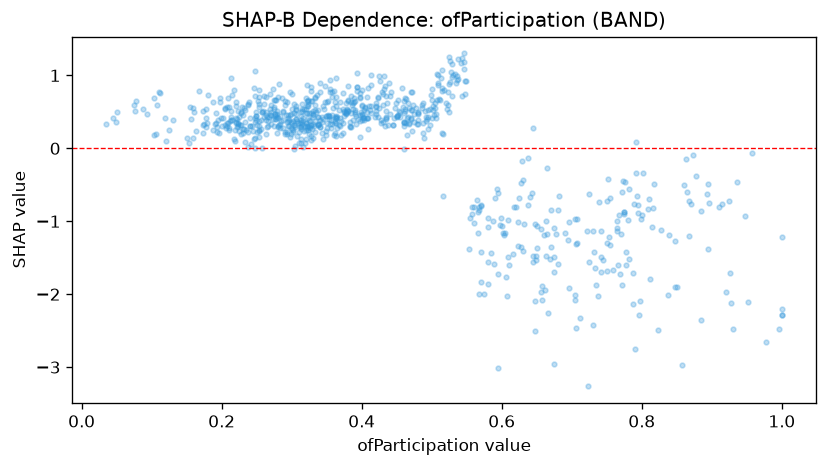

Data behind this chart, as committed beside it:
feature_value, shap_value
0.241, 0.422
0.264, 0.4539
0.405, 0.5666
0.223, 0.3276
0.799, -0.9622
0.32, 0.3464
0.294, 0.2248
0.296, 0.3095
0.319, 0.3035
0.509, 0.8694
0.548, 0.9254
0.251, 0.2257
0.481, 0.3271
0.644, 0.2754
0.227, 0.1933
0.463, 0.3419
0.46, -0.004369
0.374, 0.2116
0.247, 0.1453
0.48, 0.4772
0.316, 0.373
0.253, 0.1503
0.506, 0.4659
0.568, -0.8466
0.609, -0.9772
0.32, 0.1342
0.67, -0.8443
0.533, 1.017
0.451, 0.4417
0.305, 0.2981
0.155, 0.5618
0.816, -0.8116
0.795, -0.7721
0.6, -1.07
0.295, 0.4177
0.28, 0.4096
0.276, 0.4391
0.365, 0.4331
0.588, -1.001
0.324, 0.4128
0.299, 0.2
0.15, 0.1427
0.392, 0.3338
0.926, -1.71
0.409, 0.2687
0.282, 0.3137
0.299, 0.3636
0.389, 0.6418
0.248, 0.4138
0.383, 0.2884
0.265, 0.4336
0.751, -1.298
0.529, 1.151
0.27, 0.4527
0.247, 0.003154
0.356, 0.3826
0.895, -1.384
0.276, 0.469
0.599, -0.9552
0.333, 0.5899
... 754 more rows
